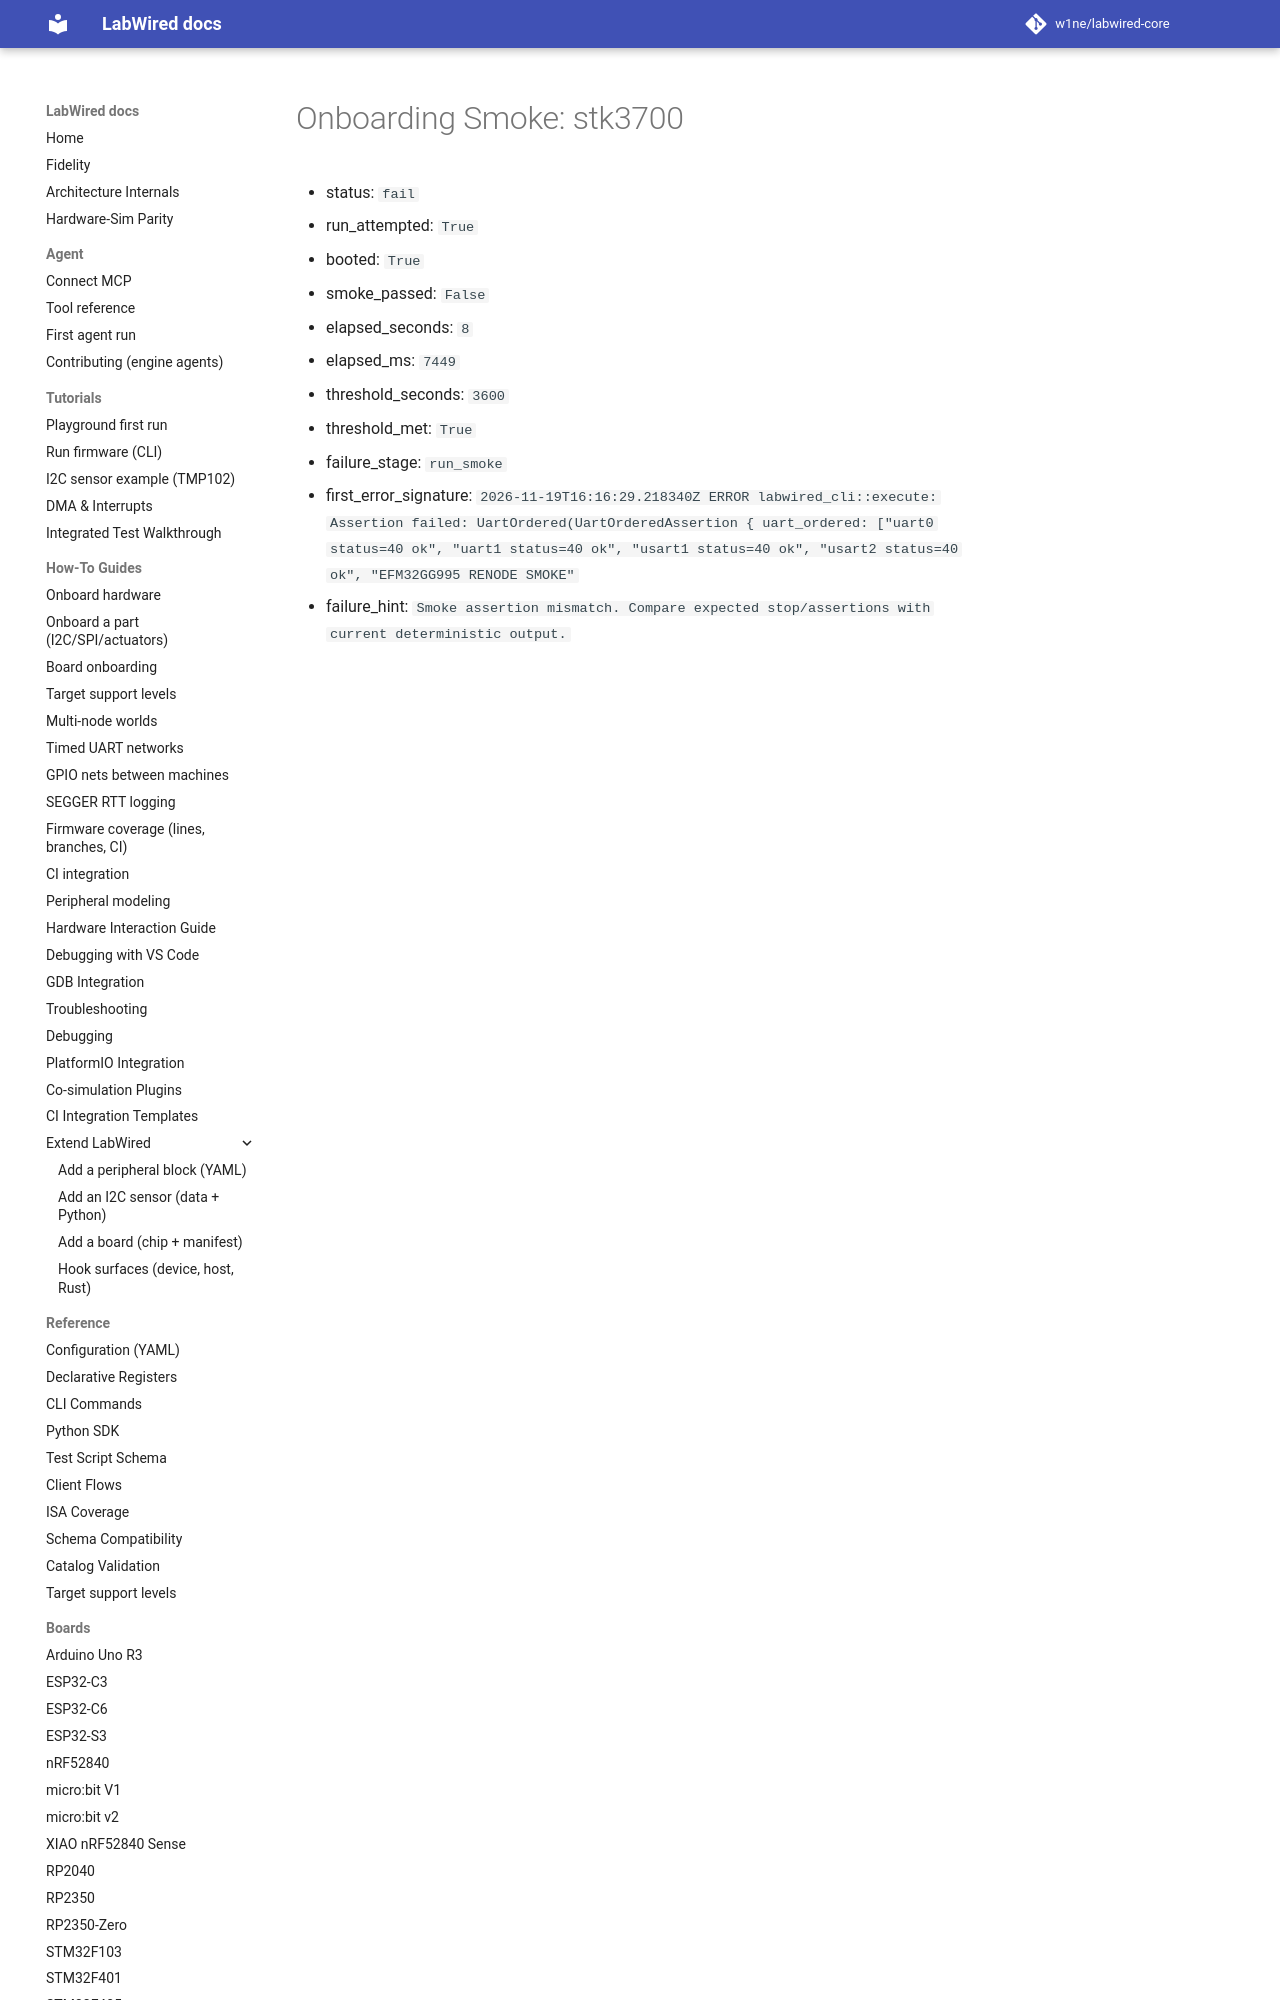

repository: CrispStrobe/labwired-core · page: coverage/renode-onboarding/attempt-history/stk3700/2026-11-19-post-main-merge-regression/onboarding-summary/index.html · generator: mkdocs

# Onboarding Smoke: stk3700

- status: `fail`
- run_attempted: `True`
- booted: `True`
- smoke_passed: `False`
- elapsed_seconds: `8`
- elapsed_ms: `7449`
- threshold_seconds: `3600`
- threshold_met: `True`
- failure_stage: `run_smoke`
- first_error_signature: `2026-11-19T16:
